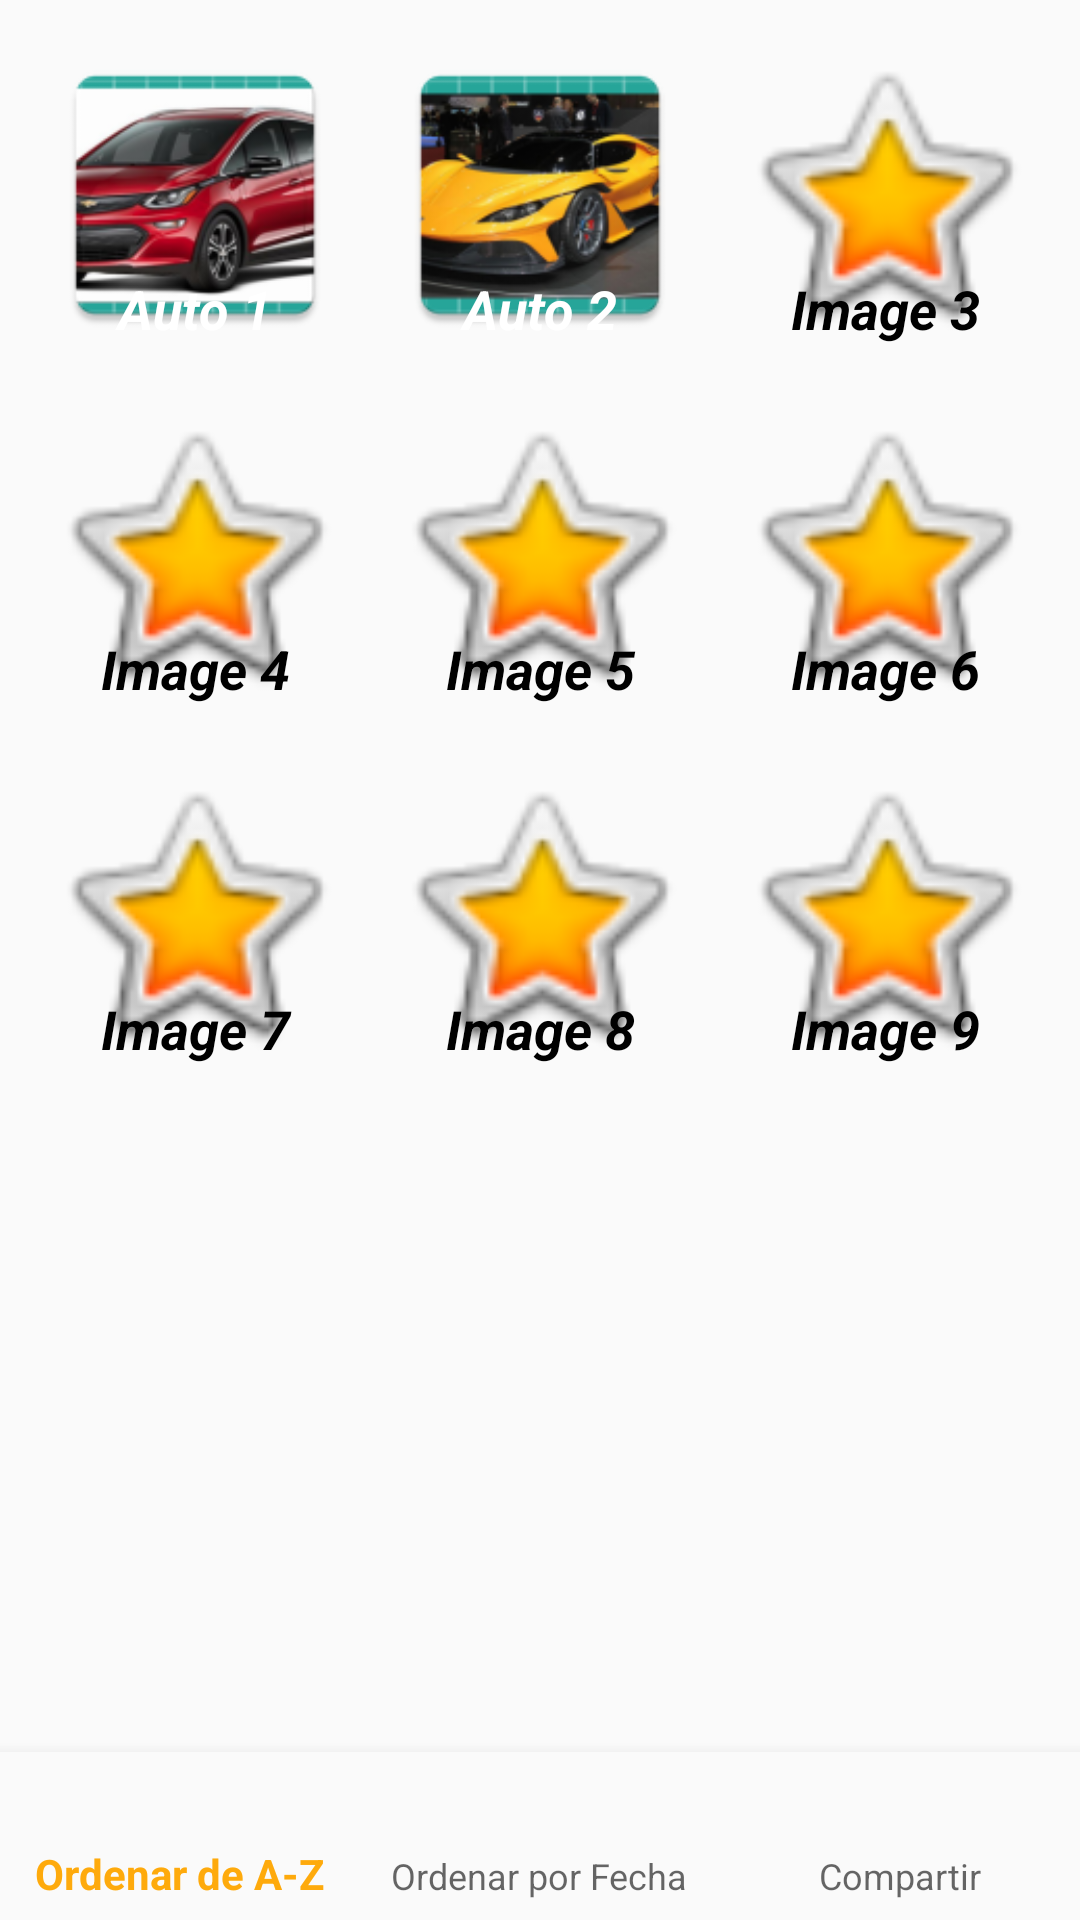

The Android layout XML behind this screen, and the referenced resources:
<!-- AndroidManifest.xml: application theme AppTheme -->
<!-- res/layout/activity_album_fotos.xml -->
<?xml version="1.0" encoding="utf-8"?>
<android.support.constraint.ConstraintLayout xmlns:android="http://schemas.android.com/apk/res/android"
    xmlns:app="http://schemas.android.com/apk/res-auto"
    xmlns:tools="http://schemas.android.com/tools"
    android:id="@+id/container"
    android:layout_width="match_parent"
    android:layout_height="match_parent"
    tools:context=".AlbumFotosActivity">

    <RelativeLayout
        android:layout_width="match_parent"
        android:layout_height="match_parent">

        <TextView
            android:id="@+id/imageView"
            android:layout_width="100dp"
            android:layout_height="100dp"
            android:layout_alignParentEnd="true"
            android:layout_alignTop="@+id/imageView2"
            android:layout_marginEnd="15dp"
            android:background="@android:drawable/btn_star_big_on"
            android:gravity="bottom|center"
            android:text="Image 3"
            android:textColor="@android:color/background_dark"
            android:textSize="18sp"
            android:textStyle="bold|italic"/>

        <TextView
            android:id="@+id/imageView3"
            android:layout_width="100dp"
            android:layout_height="100dp"
            android:layout_alignTop="@+id/imageView"
            android:layout_centerHorizontal="true"
            android:background="@mipmap/auto2"
            android:gravity="bottom|center"
            android:text="Auto 2"
            android:textColor="@android:color/background_light"
            android:textSize="18sp"
            android:textStyle="bold|italic" />

        <TextView
            android:id="@+id/imageView2"
            android:layout_width="100dp"
            android:layout_height="100dp"
            android:layout_alignParentStart="true"
            android:layout_alignParentTop="true"
            android:layout_marginStart="15dp"
            android:layout_marginTop="15dp"
            android:background="@mipmap/auto1"
            android:gravity="bottom|center"
            android:text="Auto 1"
            android:textColor="@android:color/background_light"
            android:textSize="18sp"
            android:textStyle="bold|italic" />

        <TextView
            android:id="@+id/imageView9"
            android:layout_width="100dp"
            android:layout_height="100dp"
            android:layout_alignParentTop="true"
            android:layout_alignStart="@+id/imageView2"
            android:layout_marginTop="135dp"
            android:background="@android:drawable/btn_star_big_on"
            android:gravity="bottom|center"
            android:text="Image 4"
            android:textColor="@android:color/background_dark"
            android:textSize="18sp"
            android:textStyle="bold|italic"/>

        <TextView
            android:id="@+id/imageView8"
            android:layout_width="100dp"
            android:layout_height="100dp"
            android:layout_alignTop="@+id/imageView9"
            android:layout_centerHorizontal="true"
            android:background="@android:drawable/btn_star_big_on"
            android:gravity="bottom|center"
            android:text="Image 5"
            android:textColor="@android:color/background_dark"
            android:textSize="18sp"
            android:textStyle="bold|italic"/>

        <TextView
            android:id="@+id/imageView7"
            android:layout_width="100dp"
            android:layout_height="100dp"
            android:layout_alignStart="@+id/imageView"
            android:layout_alignTop="@+id/imageView8"
            android:background="@android:drawable/btn_star_big_on"
            android:gravity="bottom|center"
            android:text="Image 6"
            android:textColor="@android:color/background_dark"
            android:textSize="18sp"
            android:textStyle="bold|italic"/>

        <TextView
            android:id="@+id/imageView6"
            android:layout_width="100dp"
            android:layout_height="100dp"

            android:layout_alignStart="@+id/imageView2"
            android:layout_below="@id/imageView9"
            android:layout_marginBottom="0dp"
            android:layout_marginTop="20dp"
            android:background="@android:drawable/btn_star_big_on"
            android:gravity="bottom|center"
            android:text="Image 7"
            android:textColor="@android:color/background_dark"
            android:textSize="18sp"
            android:textStyle="bold|italic" />

        <TextView
            android:id="@+id/imageView5"
            android:layout_width="100dp"
            android:layout_height="100dp"
            android:layout_alignTop="@+id/imageView6"
            android:layout_centerHorizontal="true"
            android:background="@android:drawable/btn_star_big_on"
            android:gravity="bottom|center"
            android:text="Image 8"
            android:textColor="@android:color/background_dark"
            android:textSize="18sp"
            android:textStyle="bold|italic"/>

        <TextView
            android:id="@+id/imageView4"
            android:layout_width="100dp"
            android:layout_height="100dp"
            android:layout_alignStart="@+id/imageView"
            android:layout_alignTop="@+id/imageView5"
            android:background="@android:drawable/btn_star_big_on"
            android:gravity="bottom|center"
            android:text="Image 9"
            android:textColor="@android:color/background_dark"
            android:textSize="18sp"
            android:textStyle="bold|italic"/>

    </RelativeLayout>

    <android.support.design.widget.BottomNavigationView
        android:id="@+id/navigation"
        android:layout_width="0dp"
        android:layout_height="wrap_content"
        android:layout_marginEnd="0dp"
        android:layout_marginStart="0dp"
        android:background="?android:attr/windowBackground"
        app:layout_constraintBottom_toBottomOf="parent"
        app:layout_constraintLeft_toLeftOf="parent"
        app:layout_constraintRight_toRightOf="parent"
        app:menu="@menu/navigation" />

</android.support.constraint.ConstraintLayout>
<!-- resources referenced by this layout -->
<resources>
  <!-- mipmap auto1: png bitmap (mipmap-hdpi, 9036 bytes) -->
  <!-- mipmap auto2: png bitmap (mipmap-hdpi, 9499 bytes) -->
  <style name="AppTheme" parent="Theme.AppCompat.Light.DarkActionBar">
          
          <item name="colorPrimary">@color/myColorPrimary</item>
          <item name="colorPrimaryDark">@color/myPrimaryDark</item>
          <item name="colorAccent">@color/colorAccent</item>
      </style>
  <color name="myColorPrimary">#feaa0c</color>
  <color name="myPrimaryDark">#ef9327</color>
  <color name="colorAccent">#FF4081</color>
</resources>
